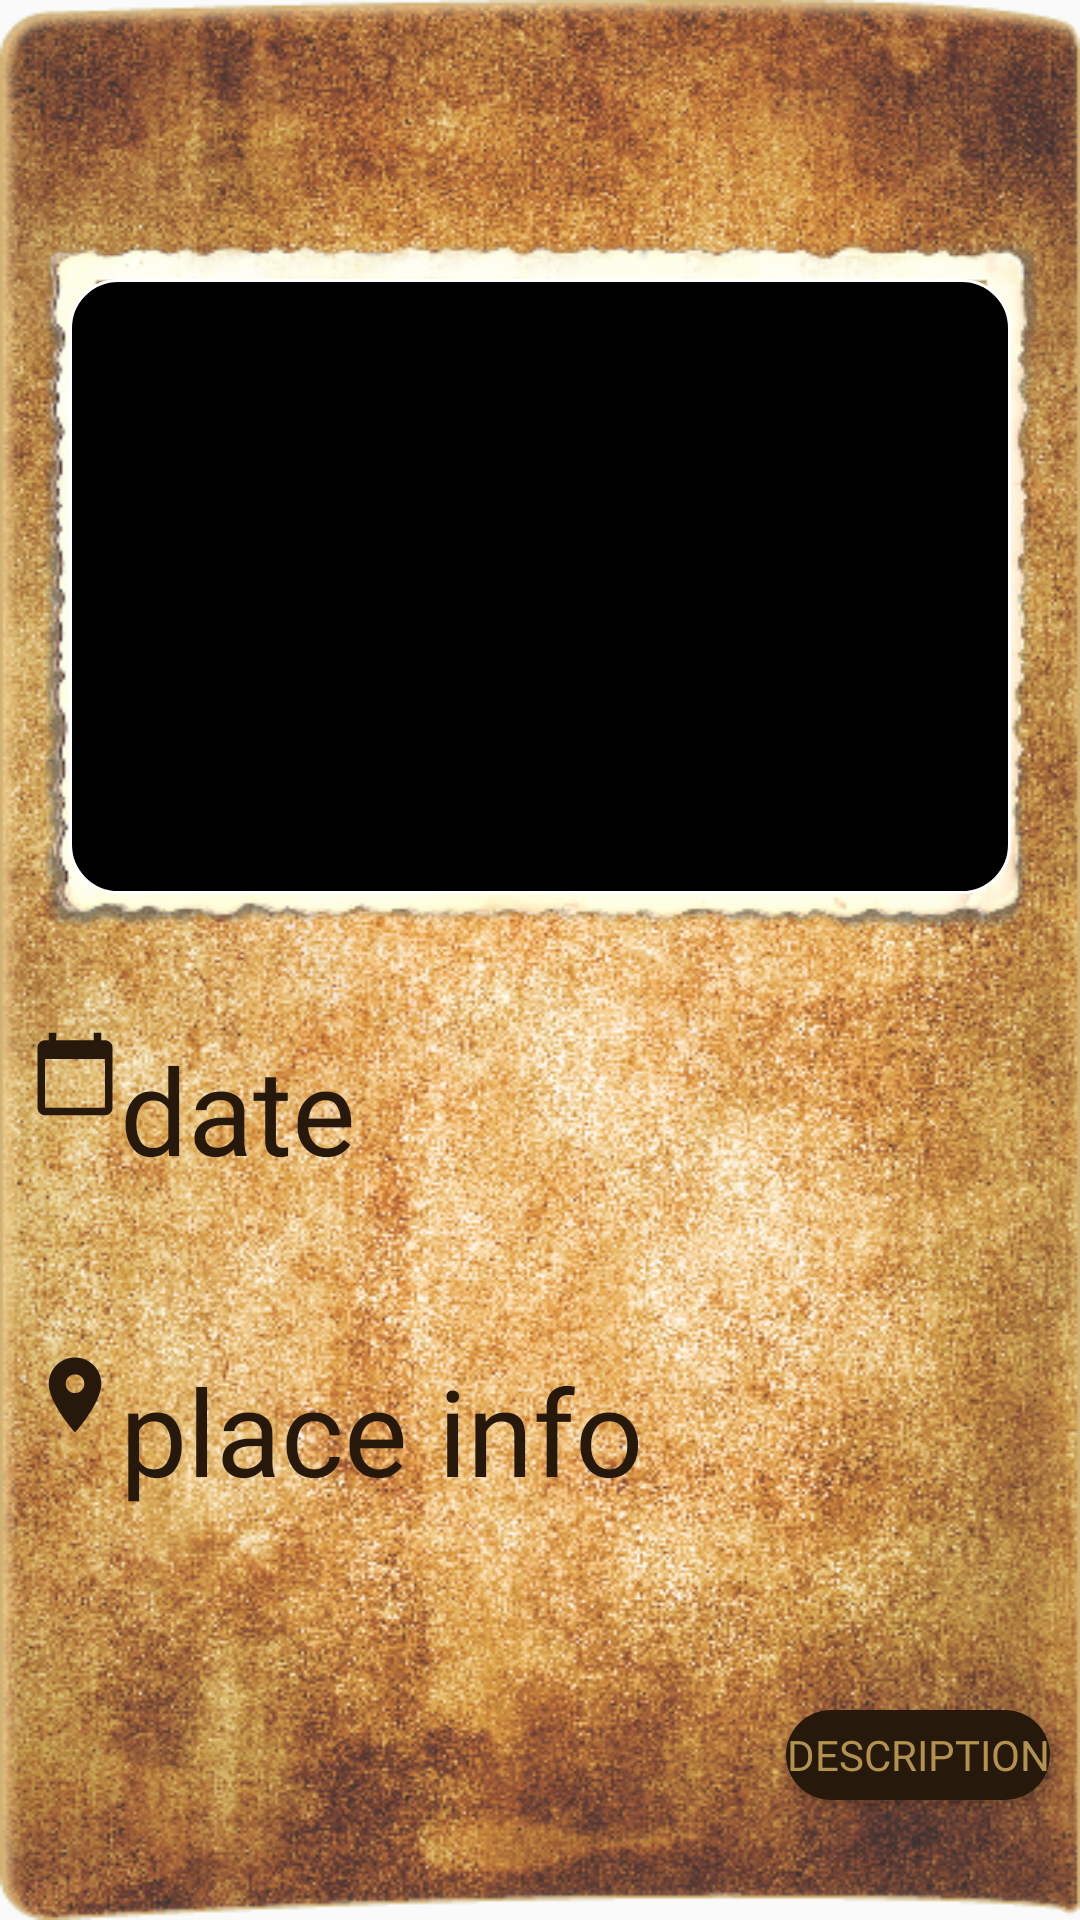

The Android layout XML behind this screen, and the referenced resources:
<!-- AndroidManifest.xml: application theme Theme.AppCompat.Light.NoActionBar..FullScreen -->
<!-- res/layout/photo_fragment.xml -->
<?xml version="1.0" encoding="utf-8"?>
<RelativeLayout xmlns:android="http://schemas.android.com/apk/res/android"
    android:layout_width="match_parent"
    android:layout_height="match_parent"
    xmlns:app="http://schemas.android.com/apk/res-auto">
    <ImageView
        android:id="@+id/photo_left_side"
        android:layout_width="360dp"
        android:layout_height="730dp"
        android:background="@drawable/left_page"
        android:layout_alignParentEnd="true"
        android:layout_centerVertical="true"
        android:alpha="0.8"
        android:gravity="center" />

    <ImageView
        android:id="@+id/frame"
        android:layout_width="333dp"
        android:layout_height="235dp"
        android:layout_alignParentTop="true"
        android:layout_alignParentEnd="true"
        android:layout_centerInParent="true"
        android:layout_marginTop="78dp"
        android:layout_marginEnd="12dp"
        android:background="@drawable/photo_frame" />

    <ImageView
        android:id="@+id/photo"
        android:layout_width="wrap_content"
        android:layout_height="205dp"
        android:layout_alignParentTop="true"
        android:layout_alignParentEnd="true"
        android:layout_marginTop="93dp"
        android:layout_marginEnd="23dp"
        android:background="@drawable/photo_rectangle"
        android:scaleType="fitXY"/>

    <androidx.cardview.widget.CardView
        android:id="@+id/date_card"
        android:layout_width="330dp"
        android:layout_height="wrap_content"
        android:layout_below="@+id/frame"

        android:layout_marginEnd="20dp"
        android:layout_marginTop="30dp"
        android:layout_centerHorizontal="true"
        android:layout_alignParentEnd="true"
        app:cardBackgroundColor="@android:color/transparent"
        app:cardElevation="0dp">
        <RelativeLayout
            android:layout_width="wrap_content"
            android:layout_height="wrap_content"
            android:orientation="vertical">
            <LinearLayout
                android:layout_width="wrap_content"
                android:layout_height="wrap_content"
                android:orientation="horizontal"
                android:id="@+id/date_header">
                <ImageView
                    android:layout_height="30dp"
                    android:layout_width="30dp"
                    android:src="@drawable/calendar"
                    />
                <TextView
                    android:layout_width="wrap_content"
                    android:layout_height="wrap_content"
                    android:text="@string/date"
                    android:fontFamily="@font/plume"
                    android:textSize="@dimen/edit_text_dimen"
                    android:textColor="@color/dark_brown"

                    />
            </LinearLayout>
            <TextView
                android:id="@+id/date_text"
                android:layout_below="@+id/date_header"
                android:layout_width="match_parent"
                android:layout_height="wrap_content"
                android:fontFamily="@font/plume"
                android:textSize="@dimen/edit_text_dimen"
                android:textColor="@color/dark_brown"
                android:visibility="gone"
                />
        </RelativeLayout>


    </androidx.cardview.widget.CardView>

    <androidx.cardview.widget.CardView
        android:id="@+id/place_card"
        android:layout_width="330dp"
        android:layout_height="200dp"

        android:layout_marginEnd="20dp"
        android:layout_marginTop="450dp"
        android:layout_centerHorizontal="true"
        android:layout_alignParentEnd="true"
        app:cardBackgroundColor="@android:color/transparent"
        app:cardElevation="0dp">
        <RelativeLayout
            android:layout_width="wrap_content"
            android:layout_height="wrap_content"
            android:orientation="vertical">
            <LinearLayout
                android:layout_width="wrap_content"
                android:layout_height="wrap_content"
                android:orientation="horizontal"
                android:id="@+id/place_header">
                <ImageView
                    android:layout_height="30dp"
                    android:layout_width="30dp"
                    android:src="@drawable/place"
                    />
                <TextView
                    android:layout_width="wrap_content"
                    android:layout_height="wrap_content"
                    android:text="@string/location_info"
                    android:fontFamily="@font/plume"
                    android:textSize="@dimen/edit_text_dimen"
                    android:textColor="@color/dark_brown"
                    />
            </LinearLayout>
            <RelativeLayout
                android:layout_width="326dp"
                android:layout_height="wrap_content"
                android:orientation="vertical"
                android:layout_below="@+id/place_header"
                android:id="@+id/place_info"
                android:visibility="gone"
                >
                <TextView
                    android:id="@+id/country_text"
                    android:layout_width="match_parent"
                    android:layout_height="wrap_content"
                    android:fontFamily="@font/plume"
                    android:layout_marginEnd="17dp"
                    android:textSize="@dimen/edit_text_dimen"
                    android:textColor="@color/dark_brown" />
                <TextView
                    android:id="@+id/sub_admin_area_text"
                    android:layout_width="match_parent"
                    android:layout_height="wrap_content"
                    android:fontFamily="@font/plume"
                    android:layout_below="@+id/country_text"
                    android:ellipsize="marquee"
                    android:textSize="@dimen/edit_text_dimen"
                    android:textColor="@color/dark_brown"
                    />
                <TextView
                    android:id="@+id/address_text"
                    android:layout_width="match_parent"
                    android:layout_height="wrap_content"
                    android:layout_below="@+id/sub_admin_area_text"
                    android:fontFamily="@font/plume"
                    android:ellipsize="marquee"
                    android:textSize="@dimen/edit_text_dimen"
                    android:textColor="@color/dark_brown"
                    />
            </RelativeLayout>
        </RelativeLayout>
    </androidx.cardview.widget.CardView>

    <ImageView
        android:layout_width="match_parent"
        android:layout_height="match_parent"
        android:id="@+id/full_screen"
        android:clickable="false"
        android:visibility="invisible"
        android:layout_centerHorizontal="true"
        android:layout_centerVertical="true"
        android:scaleType="fitXY"
        />
    <Button
        android:id="@+id/description_page_button"
        android:layout_width="wrap_content"
        android:layout_height="30dp"
        android:layout_alignParentBottom="true"
        android:layout_alignParentEnd="true"
        android:layout_marginBottom="40dp"
        android:layout_marginEnd="10dp"
        android:background="@drawable/rounded_edit_text"
        android:backgroundTint="@color/dark_brown"
        android:text="@string/description"
        android:textColor="@color/cover_text"
        android:fontFamily="@font/plume"
        />
    <include
        layout="@layout/button__layout"
        android:id="@+id/buttons_photo"
        android:layout_width="match_parent"
        android:layout_height="match_parent"
        android:layout_toStartOf="@+id/photo_left_side"
        />

</RelativeLayout>
<!-- res/layout/button__layout.xml (included above) -->
<?xml version="1.0" encoding="utf-8"?>
<RelativeLayout xmlns:android="http://schemas.android.com/apk/res/android"
    android:layout_width="match_parent"
    android:layout_height="match_parent"
    android:scaleX="1">

    <Button
        android:id="@+id/map_button"
        android:layout_width="40dp"
        android:layout_height="50dp"
        android:layout_marginTop="40dp"
        android:foreground="@drawable/map"
        android:foregroundGravity="center_horizontal|center_vertical"
        android:background="@drawable/bookmark"
        android:onClick="buttonClicked"/>
    <Button
        android:id="@+id/gallery_button"
        android:layout_width="40dp"
        android:layout_height="50dp"
        android:layout_below="@+id/map_button"
        android:foreground="@drawable/photo_gallery"
        android:foregroundGravity="center_horizontal|center_vertical"
        android:background="@drawable/bookmark"
        android:onClick="buttonClicked"/>

    <Button
        android:id="@+id/photo_button"
        android:layout_width="40dp"
        android:layout_height="50dp"
        android:layout_below="@+id/gallery_button"
        android:foreground="@drawable/camera"
        android:foregroundGravity="center_horizontal|center_vertical"
        android:background="@drawable/bookmark"
        android:onClick="buttonClicked"/>
</RelativeLayout>
<!-- resources referenced by this layout -->
<resources>
  <color name="cover_text">#B3924E</color>
  <color name="dark_brown">#26190C</color>
  <dimen name="edit_text_dimen">40sp</dimen>
  <!-- drawable bookmark: png bitmap (drawable, 1988 bytes) -->
  <!-- drawable calendar (drawable) -->
  <vector xmlns:android="http://schemas.android.com/apk/res/android"
      android:width="24dp"
      android:height="24dp"
      android:viewportWidth="24"
      android:viewportHeight="24"
      android:tint="@color/dark_brown">
    <path
        android:fillColor="@android:color/white"
        android:pathData="M20,3h-1L19,1h-2v2L7,3L7,1L5,1v2L4,3c-1.1,0 -2,0.9 -2,2v16c0,1.1 0.9,2 2,2h16c1.1,0 2,-0.9 2,-2L22,5c0,-1.1 -0.9,-2 -2,-2zM20,21L4,21L4,8h16v13z"/>
  </vector>
  <!-- drawable left_page: png bitmap (drawable, 820415 bytes) -->
  <!-- drawable photo_frame: png bitmap (drawable, 39261 bytes) -->
  <!-- drawable photo_rectangle (drawable) -->
  <?xml version="1.0" encoding="utf-8"?>
  <shape
      android:shape="rectangle"
      xmlns:android="http://schemas.android.com/apk/res/android">
  
      <size
          android:height="222dp"
          android:width="314dp" />
      <corners
          android:radius="16dp" />
      <stroke
          android:color="@color/white"
          android:width="1dp" />
      <solid
          android:color="@color/black"
          />
  </shape>
  <!-- drawable place (drawable) -->
  <vector xmlns:android="http://schemas.android.com/apk/res/android"
      android:width="24dp"
      android:height="24dp"
      android:viewportWidth="24"
      android:viewportHeight="24"
      android:tint="@color/dark_brown">
    <path
        android:fillColor="@android:color/white"
        android:pathData="M12,2C8.13,2 5,5.13 5,9c0,5.25 7,13 7,13s7,-7.75 7,-13c0,-3.87 -3.13,-7 -7,-7zM12,11.5c-1.38,0 -2.5,-1.12 -2.5,-2.5s1.12,-2.5 2.5,-2.5 2.5,1.12 2.5,2.5 -1.12,2.5 -2.5,2.5z"/>
  </vector>
  <!-- drawable rounded_edit_text (drawable) -->
  <?xml version="1.0" encoding="utf-8"?>
  <shape xmlns:android="http://schemas.android.com/apk/res/android"
      android:shape="rectangle"
      android:padding="10dp">
  
      <solid android:color="@color/cover_text" />
      <corners
          android:bottomRightRadius="15dp"
          android:bottomLeftRadius="15dp"
          android:topLeftRadius="15dp"
          android:topRightRadius="15dp" />
  </shape>
  <string name="date">date</string>
  <string name="description">description</string>
  <string name="location_info">place info</string>
  <style name="Theme.AppCompat.Light.NoActionBar..FullScreen" parent="@style/Theme.MaterialComponents.Light.NoActionBar.Bridge">
          <item name="android:windowNoTitle">true</item>
          <item name="android:windowActionBar">false</item>
          <item name="android:windowFullscreen">true</item>
          <item name="android:windowContentOverlay">@null</item>
      </style>
  <color name="white">#FFFFFFFF</color>
  <color name="black">#FF000000</color>
</resources>
